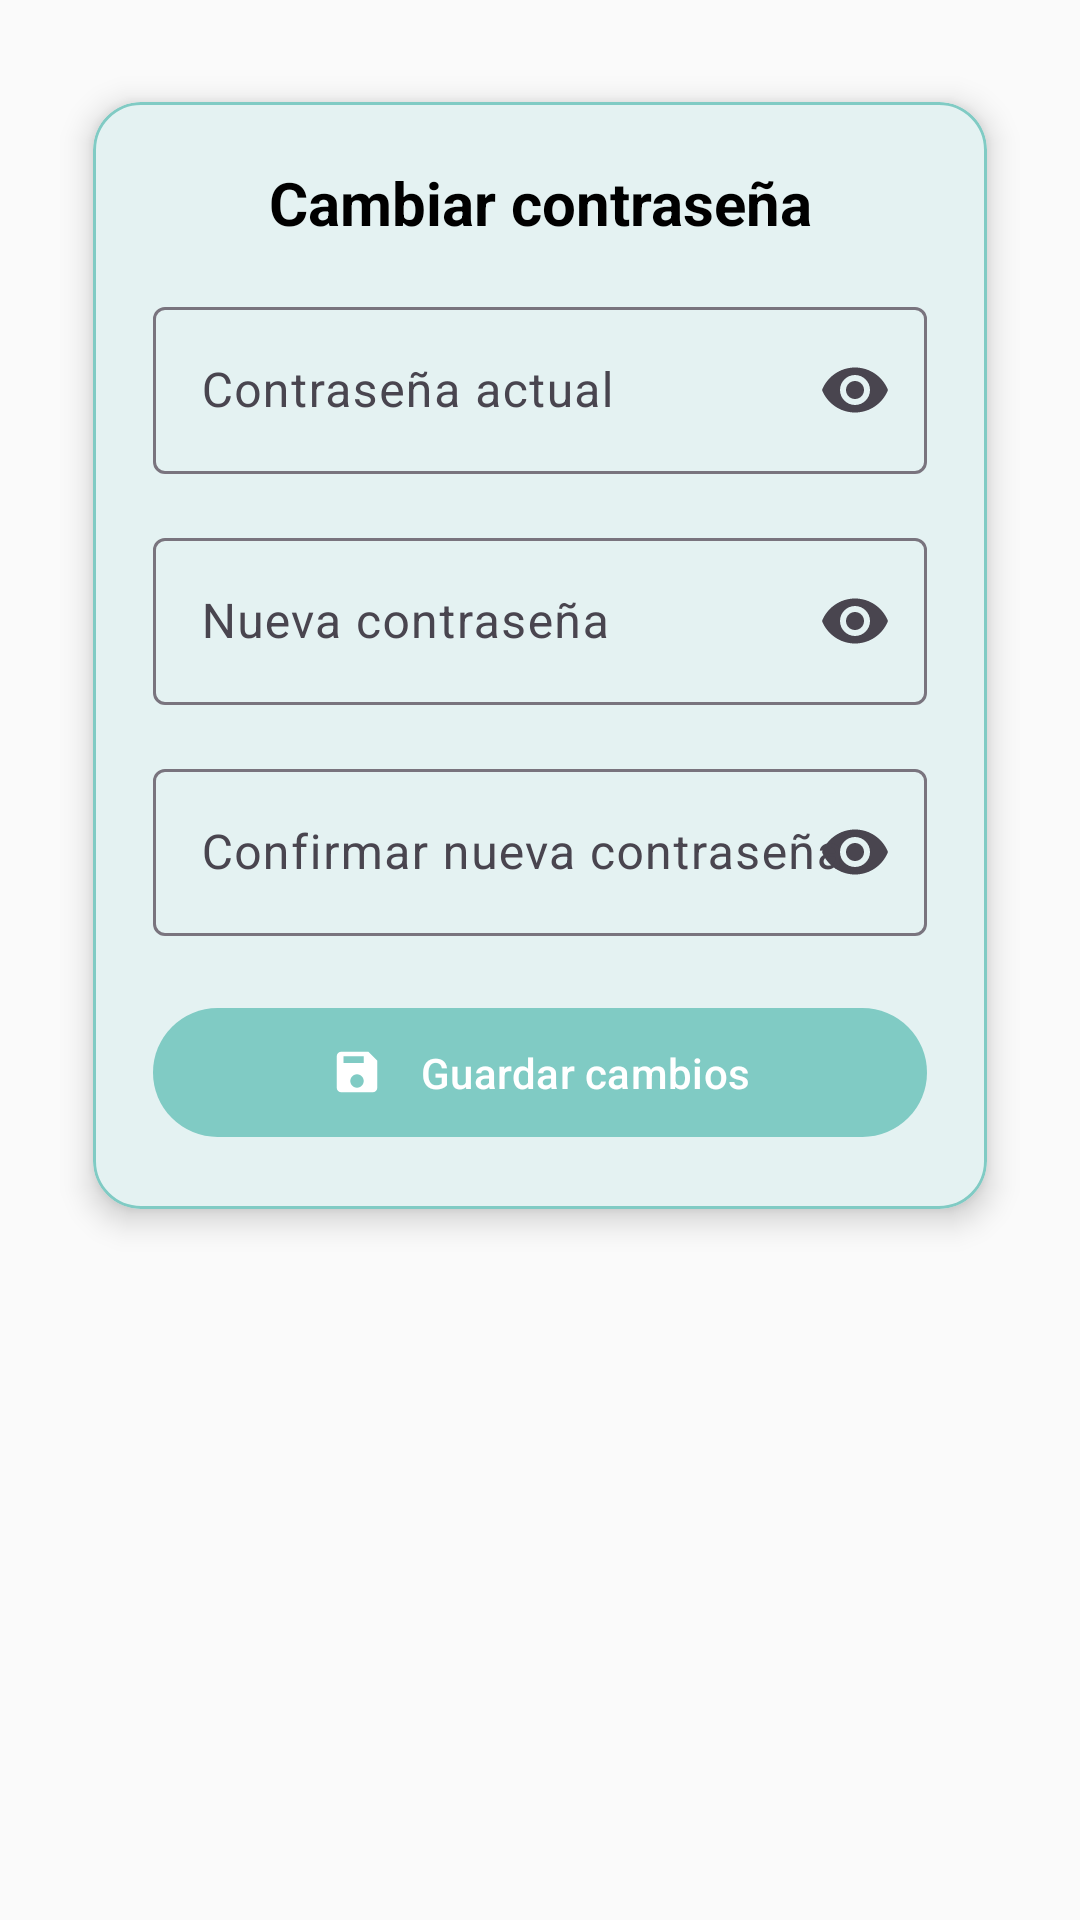

This screen was rendered from an Android layout file. Write that file and the resources it references.
<!-- AndroidManifest.xml: application theme Theme.InmobiliariaAlone -->
<!-- res/layout/fragment_cambiar_password.xml -->
<?xml version="1.0" encoding="utf-8"?>
<ScrollView xmlns:android="http://schemas.android.com/apk/res/android"
    xmlns:app="http://schemas.android.com/apk/res-auto"
    android:layout_width="match_parent"
    android:layout_height="match_parent"
    android:background="#FAFAFA">

    <LinearLayout
        android:layout_width="match_parent"
        android:layout_height="wrap_content"
        android:orientation="vertical"
        android:padding="20dp">

        <com.google.android.material.card.MaterialCardView
            android:layout_width="match_parent"
            android:layout_height="wrap_content"
            app:cardCornerRadius="16dp"
            app:cardElevation="6dp"
            app:cardUseCompatPadding="true"
            app:strokeColor="@color/teal_200"
            app:strokeWidth="1dp"
            android:layout_marginBottom="16dp">

            <LinearLayout
                android:layout_width="match_parent"
                android:layout_height="wrap_content"
                android:orientation="vertical"
                android:padding="20dp">

                <TextView
                    android:layout_width="match_parent"
                    android:layout_height="wrap_content"
                    android:text="Cambiar contraseña"
                    android:textStyle="bold"
                    android:textSize="20sp"
                    android:textColor="@color/black"
                    android:gravity="center"
                    android:layout_marginBottom="16dp" />

                
                <com.google.android.material.textfield.TextInputLayout
                    android:id="@+id/tilActual"
                    style="@style/Widget.Material3.TextInputLayout.OutlinedBox"
                    android:layout_width="match_parent"
                    android:layout_height="wrap_content"
                    android:hint="Contraseña actual"
                    app:endIconMode="password_toggle">

                    <com.google.android.material.textfield.TextInputEditText
                        android:id="@+id/etActual"
                        android:layout_width="match_parent"
                        android:layout_height="wrap_content"
                        android:inputType="textPassword" />
                </com.google.android.material.textfield.TextInputLayout>

                
                <com.google.android.material.textfield.TextInputLayout
                    android:id="@+id/tilNueva"
                    style="@style/Widget.Material3.TextInputLayout.OutlinedBox"
                    android:layout_width="match_parent"
                    android:layout_height="wrap_content"
                    android:layout_marginTop="16dp"
                    android:hint="Nueva contraseña"
                    app:endIconMode="password_toggle">

                    <com.google.android.material.textfield.TextInputEditText
                        android:id="@+id/etNueva"
                        android:layout_width="match_parent"
                        android:layout_height="wrap_content"
                        android:inputType="textPassword" />
                </com.google.android.material.textfield.TextInputLayout>

                
                <com.google.android.material.textfield.TextInputLayout
                    android:id="@+id/tilConfirmar"
                    style="@style/Widget.Material3.TextInputLayout.OutlinedBox"
                    android:layout_width="match_parent"
                    android:layout_height="wrap_content"
                    android:layout_marginTop="16dp"
                    android:hint="Confirmar nueva contraseña"
                    app:endIconMode="password_toggle">

                    <com.google.android.material.textfield.TextInputEditText
                        android:id="@+id/etConfirmar"
                        android:layout_width="match_parent"
                        android:layout_height="wrap_content"
                        android:inputType="textPassword" />
                </com.google.android.material.textfield.TextInputLayout>

                
                <com.google.android.material.button.MaterialButton
                    android:id="@+id/btnGuardar"
                    style="@style/Widget.Material3.Button"
                    android:layout_width="match_parent"
                    android:layout_height="wrap_content"
                    android:text="Guardar cambios"
                    android:textAllCaps="false"
                    android:layout_marginTop="20dp"
                    android:paddingTop="12dp"
                    android:paddingBottom="12dp"
                    app:icon="@drawable/ic_save_24"
                    app:iconPadding="12dp"
                    app:iconGravity="textStart"
                    app:backgroundTint="@color/teal_200" />
            </LinearLayout>
        </com.google.android.material.card.MaterialCardView>
    </LinearLayout>
</ScrollView>
<!-- resources referenced by this layout -->
<resources>
  <color name="black">#FF000000</color>
  <color name="teal_200">#80CBC4</color>
  <!-- drawable ic_save_24 (drawable) -->
  <vector xmlns:android="http://schemas.android.com/apk/res/android"
      android:width="24dp" android:height="24dp"
      android:viewportWidth="24" android:viewportHeight="24">
      <path
          android:fillColor="?attr/colorOnSurface"
          android:pathData="M17,3H5a2,2 0,0 0,-2 2v14a2,2 0,0 0,2 2h14a2,2 0,0 0,2 -2V7l-4,-4zM12,19a3,3 0,1 1,0 -6 3,3 0,0 1,0 6zM6,8V5h9v3H6z"/>
  </vector>
  <style name="Theme.InmobiliariaAlone" parent="Theme.Material3.DayNight.NoActionBar">
  
          
          <item name="colorPrimary">@color/teal_700</item>
          <item name="colorOnPrimary">@color/white</item>
          <item name="colorSecondary">@color/teal_200</item>
          <item name="colorOnSecondary">@color/black</item>
          <item name="colorSurface">@color/white</item>
          <item name="colorOnSurface">@color/black</item>
  
          
          <item name="android:statusBarColor">@color/teal_700</item>
          <item name="android:navigationBarColor">@color/teal_700</item>
          <item name="android:windowBackground">@color/white</item>
  
          
          <item name="textAppearanceBodyMedium">@style/TextAppearance.Material3.BodyMedium</item>
          <item name="textAppearanceHeadlineMedium">@style/TextAppearance.Material3.HeadlineMedium</item>
  
          
          <item name="textInputStyle">@style/Widget.Material3.TextInputLayout.OutlinedBox</item>
          <item name="materialButtonStyle">@style/Widget.Material3.Button</item>
  
          
          <item name="materialCardViewStyle">@style/Widget.MaterialComponents.CardView</item>
          <item name="android:windowAnimationStyle">@android:style/Animation.Dialog</item>
  
      </style>
  <color name="teal_700">#FF018786</color>
  <color name="white">#FFFFFFFF</color>
</resources>
